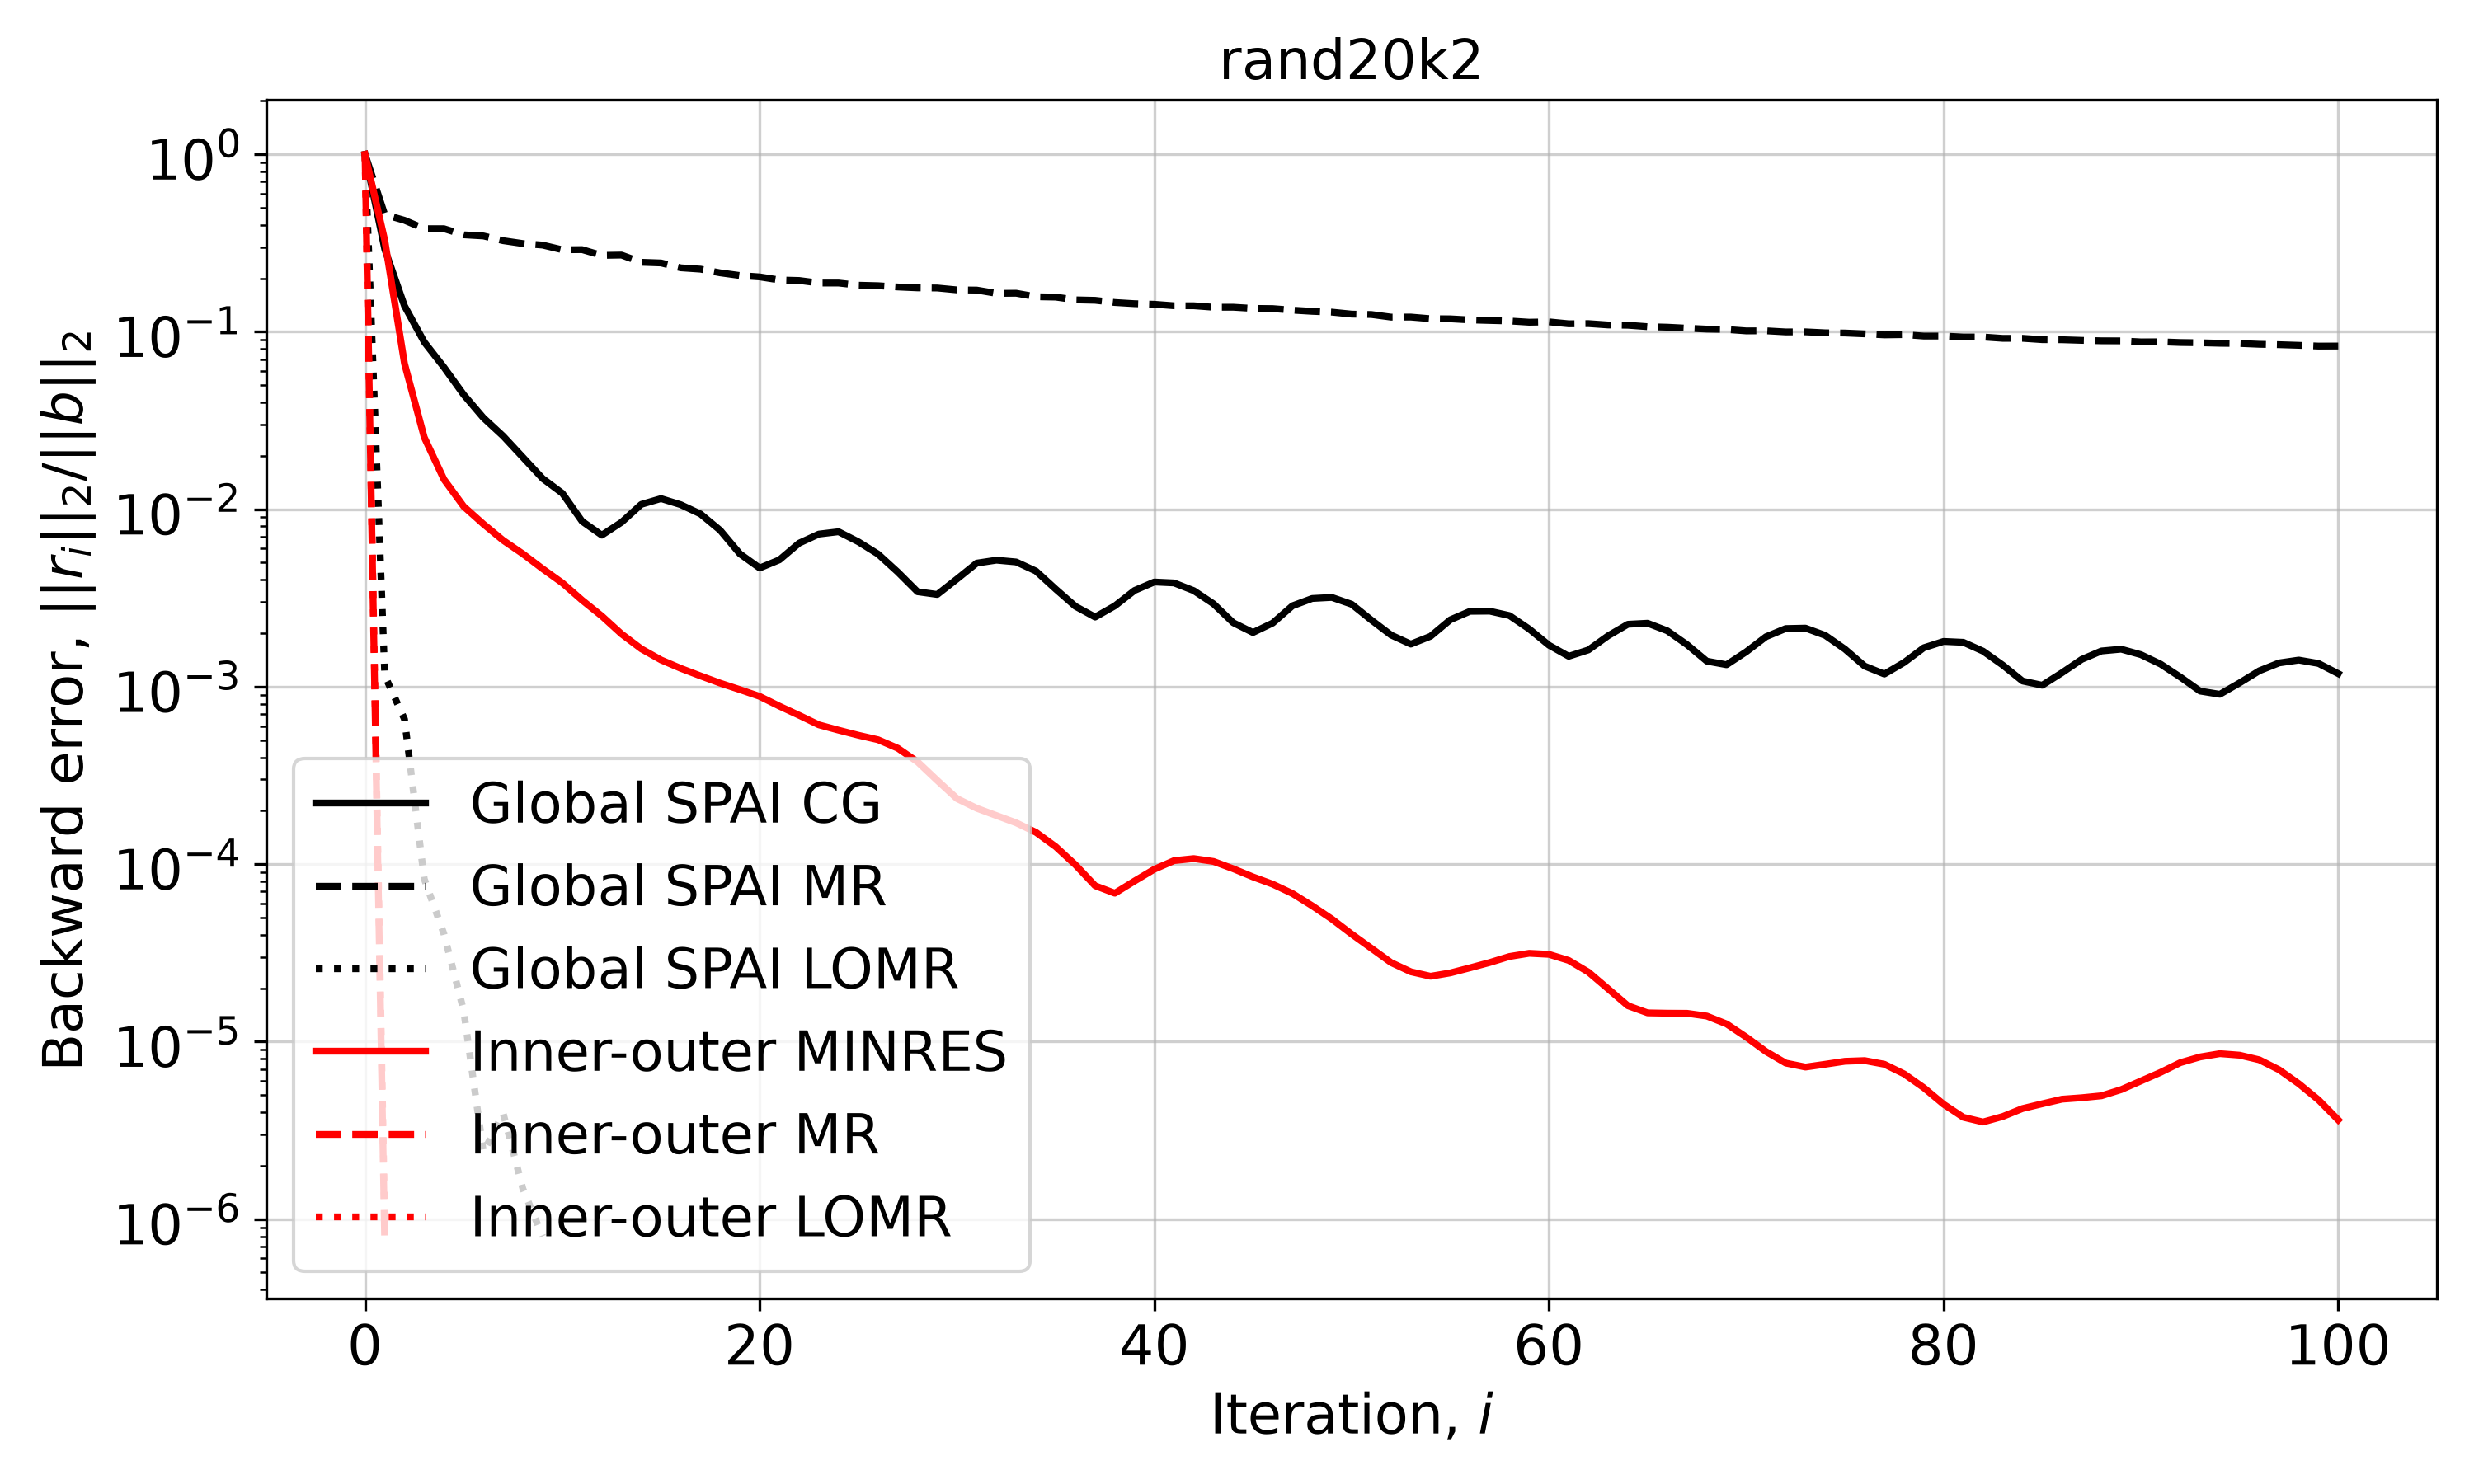

The data file committed next to this chart (first rows):
Iteration, Global SPAI CG, Global SPAI MR, Global SPAI LOMR, Inner-outer MINRES, Inner-outer MR, Inner-outer LOMR
0, 1.0, 1.0, 1.0, 1.0, 1.0, 1.0
1, 0.2918, 0.457, 0.001156, 0.3278, 7.19953720900308e-07, 9.287786193878873e-07
2, 0.1398, 0.4245, 0.0006563, 0.06619, , 
3, 0.08753, 0.3807, 8.258872338869419e-05, 0.02543, , 
4, 0.06305, 0.3807, 4.040747327254961e-05, 0.01472, , 
5, 0.04418, 0.3516, 1.4925459323761359e-05, 0.01036, , 
6, 0.03272, 0.3464, 2.3764546670583377e-06, 0.008246, , 
7, 0.02583, 0.3259, 3.946180653027858e-06, 0.006676, , 
8, 0.01962, 0.3139, 1.4803871128855258e-06, 0.005603, , 
9, 0.01489, 0.3078, 7.987705415122008e-07, 0.004617, , 
10, 0.0123, 0.2896, , 0.003842, , 
11, 0.008548, 0.2903, , 0.003072, , 
12, 0.007139, 0.2692, , 0.002501, , 
13, 0.008443, 0.2704, , 0.001981, , 
14, 0.01065, 0.2463, , 0.001634, , 
15, 0.01147, 0.2441, , 0.001415, , 
16, 0.0106, 0.2292, , 0.001268, , 
17, 0.009404, 0.2252, , 0.001151, , 
18, 0.007605, 0.2147, , 0.001047, , 
19, 0.005603, 0.2074, , 0.0009623, , 
20, 0.004663, 0.2037, , 0.0008816, , 
21, 0.005184, 0.1957, , 0.0007767, , 
22, 0.006438, 0.1944, , 0.0006896, , 
23, 0.007241, 0.1881, , 0.0006095, , 
24, 0.007466, 0.1881, , 0.0005687, , 
25, 0.006553, 0.1828, , 0.0005326, , 
26, 0.005587, 0.1817, , 0.0005023, , 
27, 0.004424, 0.1787, , 0.0004499, , 
28, 0.003427, 0.1767, , 0.0003772, , 
29, 0.003307, 0.1763, , 0.0002962, , 
30, 0.004043, 0.1721, , 0.0002341, , 
31, 0.004968, 0.1717, , 0.0002065, , 
32, 0.005163, 0.1645, , 0.0001878, , 
33, 0.005044, 0.1648, , 0.0001709, , 
34, 0.004482, 0.1575, , 0.0001511, , 
35, 0.003548, 0.1568, , 0.0001255, , 
36, 0.002837, 0.1512, , 9.914828522499983e-05, , 
37, 0.002467, 0.1504, , 7.556294627616767e-05, , 
38, 0.002853, 0.1462, , 6.858469978684504e-05, , 
39, 0.003485, 0.1439, , 8.033021343055418e-05, , 
40, 0.003889, 0.1428, , 9.358592660082495e-05, , 
41, 0.003842, 0.1401, , 0.0001046, , 
42, 0.003475, 0.1401, , 0.0001074, , 
43, 0.002929, 0.1374, , 0.0001035, , 
44, 0.002293, 0.1375, , 9.417927271976636e-05, , 
45, 0.002019, 0.1353, , 8.471893631650614e-05, , 
46, 0.002283, 0.135, , 7.71109450062473e-05, , 
47, 0.002855, 0.1323, , 6.831671659495335e-05, , 
48, 0.00314, 0.1303, , 5.8246570677504646e-05, , 
49, 0.003183, 0.129, , 4.9036291613049446e-05, , 
50, 0.002914, 0.1257, , 4.035131049731398e-05, , 
51, 0.002374, 0.1251, , 3.3575147127606955e-05, , 
52, 0.001954, 0.1209, , 2.7881066506740148e-05, , 
53, 0.001737, 0.121, , 2.4742836173190436e-05, , 
54, 0.001923, 0.1184, , 2.3346258165530494e-05, , 
55, 0.002381, 0.1182, , 2.4379238012691978e-05, , 
56, 0.002659, 0.1165, , 2.6046399714555604e-05, , 
57, 0.002664, 0.1157, , 2.7904142133916384e-05, , 
58, 0.002515, 0.115, , 3.0173858938100286e-05, , 
59, 0.002113, 0.1131, , 3.14433135937198e-05, , 
... 41 more rows
